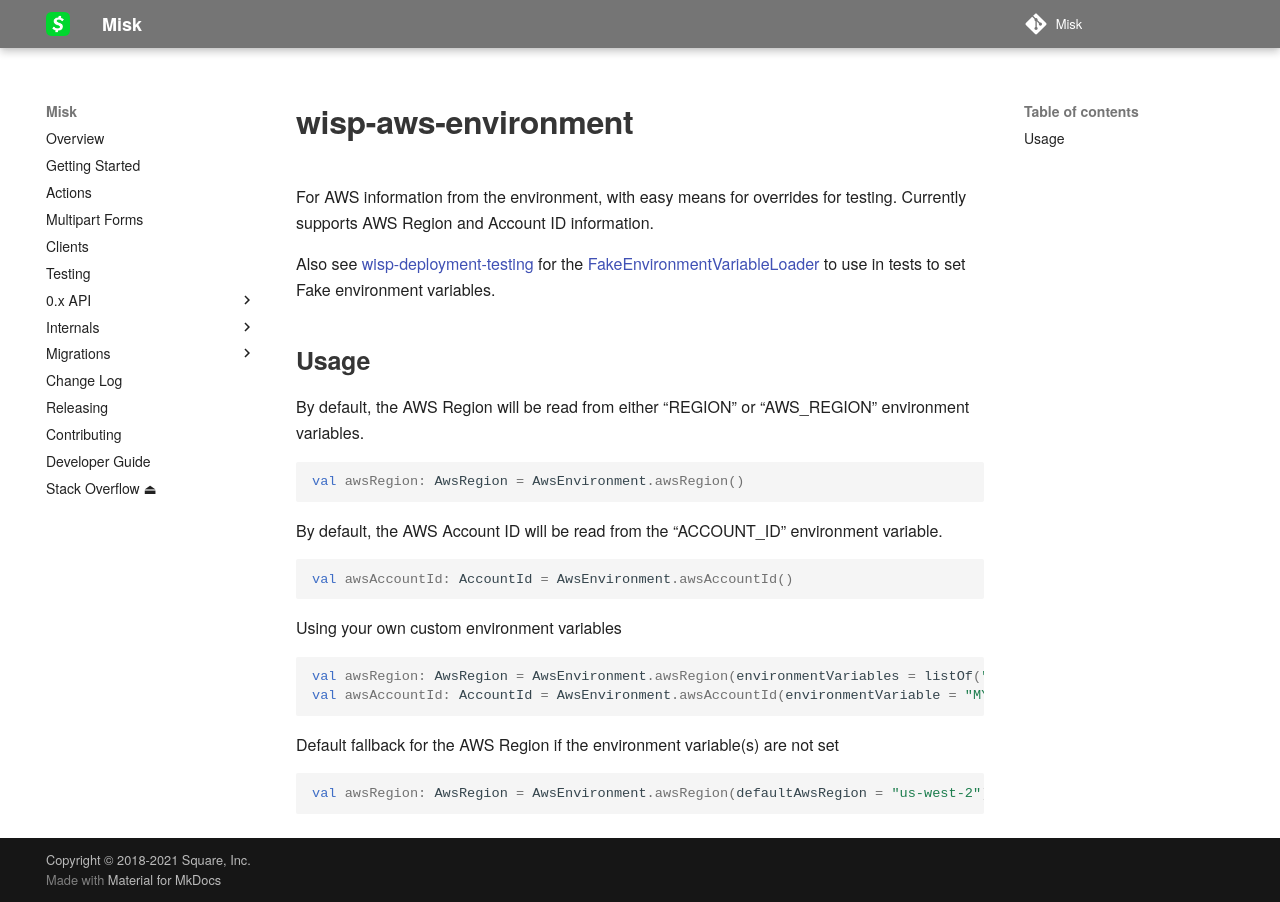

repository: cashapp/misk · page: wisp/wisp-aws-environment/index.html · generator: mkdocs

# wisp-aws-environment

For AWS information from the environment, with easy means for overrides for testing. Currently supports AWS Region and
Account ID information.

Also see [wisp-deployment-testing](https://github.com/cashapp/wisp/tree/main/wisp-deployment-testing)
for
the [FakeEnvironmentVariableLoader](https://github.com/cashapp/wisp/blob/main/wisp-deployment-testing/src/main/kotlin/wisp/deployment/FakeEnvironmentVariableLoader.kt)
to use in tests to set Fake environment variables.

## Usage

By default, the AWS Region will be read from either "REGION" or "AWS_REGION" environment variables.

```kotlin
val awsRegion: AwsRegion = AwsEnvironment.awsRegion() 
```

By default, the AWS Account ID will be read from the "ACCOUNT_ID" environment variable.

```kotlin
val awsAccountId: AccountId = AwsEnvironment.awsAccountId()
```

Using your own custom environment variables

```kotlin
val awsRegion: AwsRegion = AwsEnvironment.awsRegion(environmentVariables = listOf("MY_REGION_ENV_VAR"))
val awsAccountId: AccountId = AwsEnvironment.awsAccountId(environmentVariable = "MY_ACCOUNT_ID_ENV_VAR")
```

Default fallback for the AWS Region if the environment variable(s) are not set

```kotlin
val awsRegion: AwsRegion = AwsEnvironment.awsRegion(defaultAwsRegion = "us-west-2") 
```
